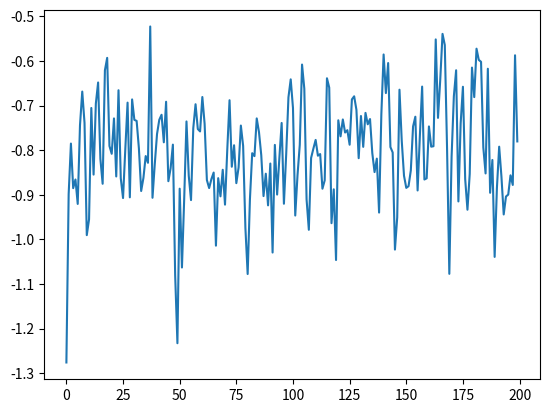

Write the Python code that produced this figure.
"""
Simple Monte Carlo for Ising model

Related to course FYS-4096 Computational Physics

Problem 1:
- Make the code to work, that is, include code to where it reads "# ADD"
- Comment the parts with "# ADD" and make any additional comments you 
  think could be useful for yourself later.
- Follow the assignment from ex11.pdf.

Problem 2:
- Add observables: heat capacity, magnetization, magnetic susceptibility
- Follow the assignment from ex11.pdf.

Problem 3:
- Look at the temperature effects and locate the phase transition temperature.
- Follow the assignment from ex11.pdf.

"""


from numpy import *
from matplotlib.pyplot import *
from scipy.special import erf

class Walker:
    def __init__(self,*args,**kwargs):
        self.spin = kwargs['spin']
        self.nearest_neighbors = kwargs['nn']
        self.sys_dim = kwargs['dim']
        self.coords = kwargs['coords']

    def w_copy(self):
        return Walker(spin=self.spin.copy(),
                      nn=self.nearest_neighbors.copy(),
                      dim=self.sys_dim,
                      coords=self.coords.copy())
    

def Energy(Walkers):
    """ Returns energy of a microstate s """
    E = 0.0
    J = 4.0 # given in units of k_B
    # Simplest Ising model assumption: interaction only between nearest neighbors.
    # Energy of such assumption: E(s) = -J*sum(si*sj), summing over all nn pairs
    for walker in Walkers:
        E += site_Energy(Walkers,walker)

    # Energy of the nn-pairs are calculated twice
    return E*0.5

def site_Energy(Walkers,Walker):
    E = 0.0
    J = 4.0 # given in units of k_B
    # Simple Ising model, interaction only between nn
    for k in range(len(Walker.nearest_neighbors)):
        j = Walker.nearest_neighbors[k]
        E += -J*Walker.spin*Walkers[j].spin
    return E


def Magnetization(Walkers):
    """ Returns the magnetic moment of microstate s """
    mag = 0.0
    for walker in Walkers:
        mag += walker.spin
    return mag

def ising(Nblocks,Niters,Walkers,beta):
    M = len(Walkers)
    Eb = zeros((Nblocks,))
    Accept=zeros((Nblocks,))
    AccCount=zeros((Nblocks,))
    mag = zeros((Nblocks,))

    obs_interval = 5
    for i in range(Nblocks):
        EbCount = 0
        for j in range(Niters):
            site = int(random.rand()*M)

            s_old = 1.0*Walkers[site].spin
            E_old = site_Energy(Walkers,Walkers[site])

            #coinflip for flipping spin
            s_new = random.randint(2) - 0.5
            Walkers[site].spin = 1.0*s_new

            E_new = site_Energy(Walkers,Walkers[site])
            deltaE = E_new-E_old

            # Metropolis Monte Carlo
            # Spin only flips between two states (uniform distribution),
            # so only the energy of these microstates needs to be measured
            # TODO: Check that metropolis algorithm works properly
            # 'favor parallel alignment of pairs of spins.'
            q_s_sp = exp(-beta*(deltaE))
            if (q_s_sp > random.rand()):
                    Accept[i] += 1.0
            else:
                Walkers[site].spin = s_old
            AccCount[i] += 1
            if j % obs_interval == 0:
                E_tot = Energy(Walkers)/M # energy per spin
                mag[i] = Magnetization(Walkers)/M # magnetization per spin
                Eb[i] += E_tot
                EbCount += 1
            
        Eb[i] /= EbCount
        Accept[i] /= AccCount[i]
        print('Block {0}/{1}'.format(i+1,Nblocks))
        print('    E   = {0:.5f}'.format(Eb[i]))
        print('    Acc = {0:.5f}'.format(Accept[i]))


    return Walkers, Eb, Accept, mag


def main():
    Walkers=[]

    dim = 2
    grid_side = 10
    grid_size = grid_side**dim
    
    # Ising model nearest neighbors only
    mapping = zeros((grid_side,grid_side),dtype=int) # mapping
    inv_map = [] # inverse mapping
    ii = 0
    for i in range(grid_side):
        for j in range(grid_side):
            mapping[i,j]=ii
            inv_map.append([i,j])
            ii += 1
 

    # Create walkers
    for i in range(grid_side):
        for j in range(grid_side):
            # Calculate the coordinates of nearest neighbors, 
            # periodic boundary conditions apply
            j1=mapping[i,(j-1) % grid_side]
            j2=mapping[i,(j+1) % grid_side]
            i1=mapping[(i-1) % grid_side,j]
            i2=mapping[(i+1) % grid_side,j]
            Walkers.append(Walker(spin=0.5,
                                  nn=[j1,j2,i1,i2],
                                  dim=dim,
                                  coords = [i,j]))
 
    
    Nblocks = 200
    Niters = 1000
    eq = 20 # equilibration "time"
    T = 3.0
    beta = 1.0/T
    """
    Notice: Energy is measured in units of k_B, which is why
            beta = 1/T instead of 1/(k_B T)
    """
    Walkers, Eb, Acc, mag = ising(Nblocks,Niters,Walkers,beta)

    plot(Eb)
    Eb = Eb[eq:]
    print('Ising total energy: {0:.5f} +/- {1:0.5f}'.format(mean(Eb), std(Eb)/sqrt(len(Eb))))
    print('Variance to energy ratio: {0:.5f}'.format(abs(var(Eb)/mean(Eb)))) 
    print('Heat capacity: {0:.5f}'.format((mean(abs(Eb)**2)-mean(abs(Eb))**2)*beta**2)) # Wrong at the moment
    print('Magnetization: {0:.5f}'.format(mean(mag)))
    print('Magnetic susceptibility: {0:.5f}'.format((mean(abs(mag)**2))-(mean(abs(mag))**2)*beta)) # Wrong at the moment
  
    show()

if __name__=="__main__":
    main()
        
